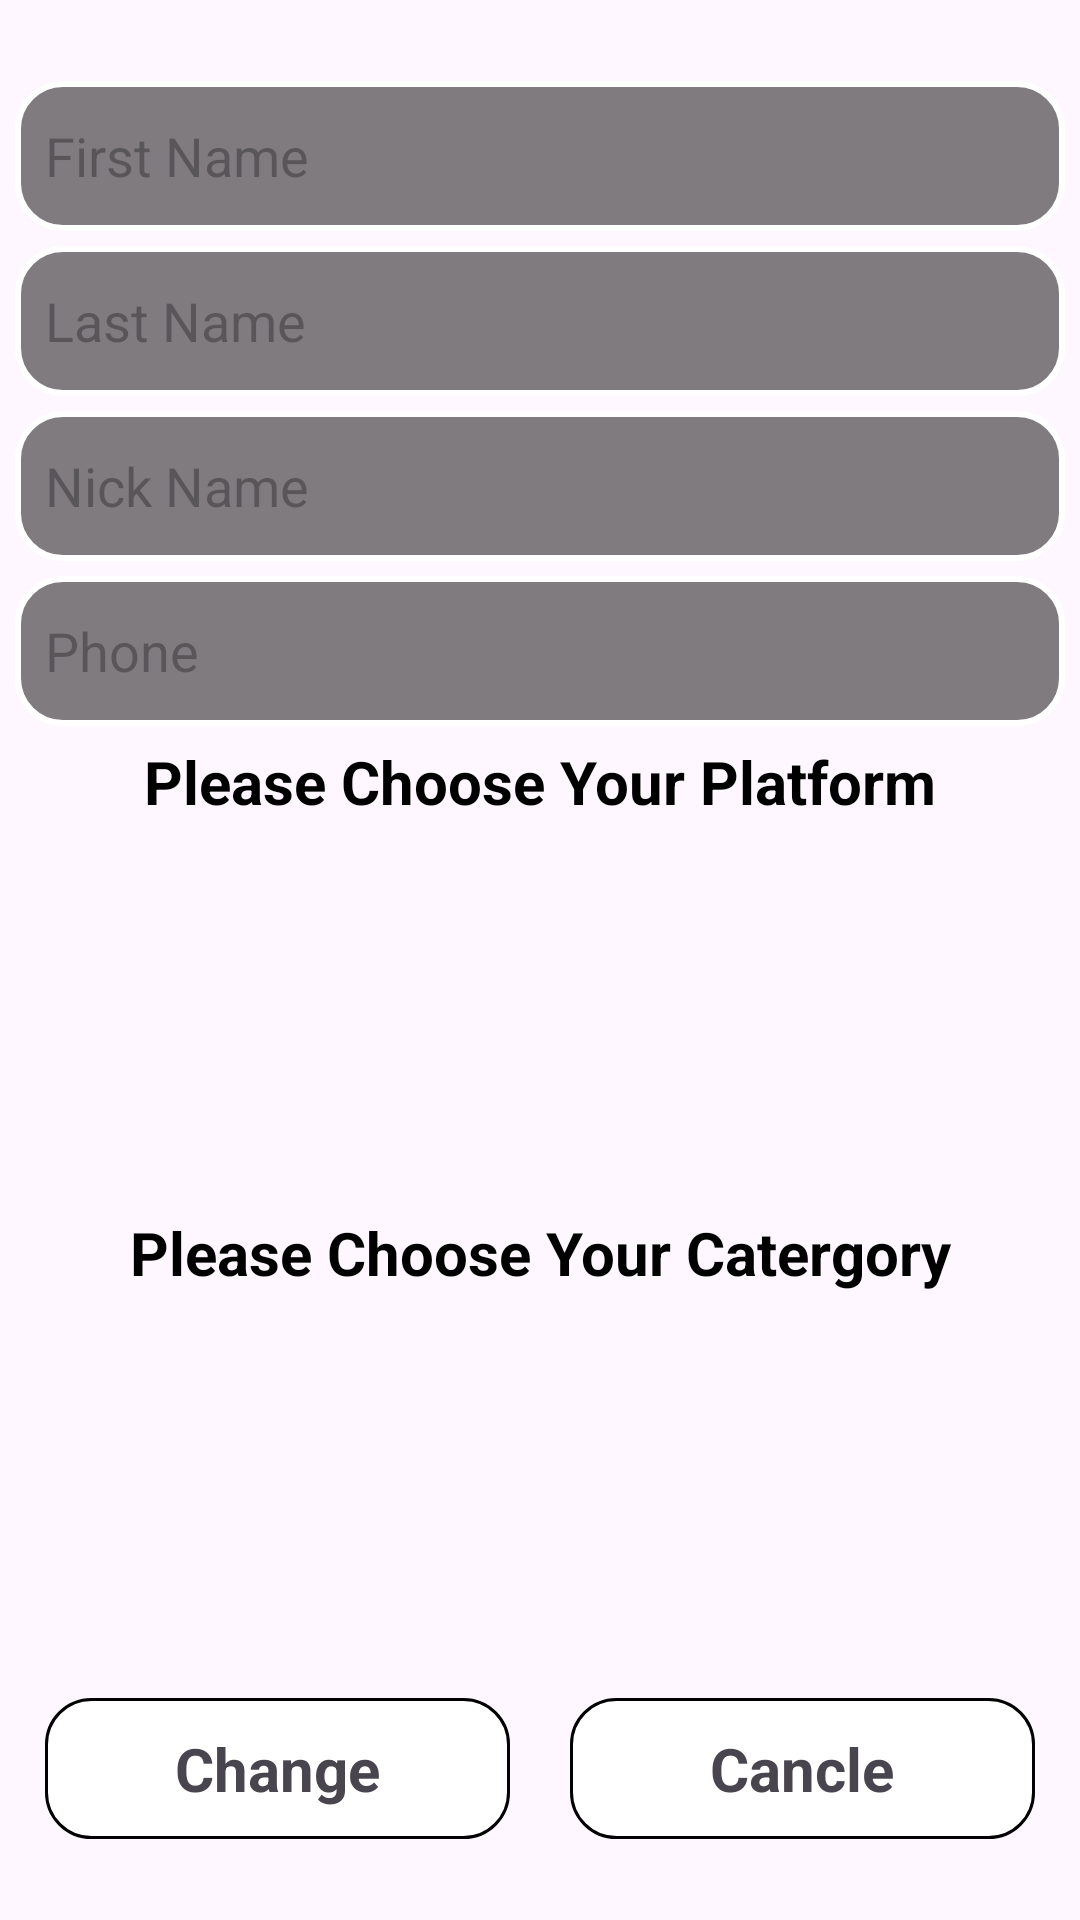

The Android layout XML behind this screen, and the referenced resources:
<!-- AndroidManifest.xml: application theme Theme.GameChatsfinal -->
<!-- res/layout/fragment_setting_deatils.xml -->
<?xml version="1.0" encoding="utf-8"?>
<FrameLayout xmlns:android="http://schemas.android.com/apk/res/android"
    xmlns:tools="http://schemas.android.com/tools"
    xmlns:app="http://schemas.android.com/apk/res-auto"
    android:layout_width="match_parent"
    android:layout_height="wrap_content"
    android:layout_gravity="center"
    tools:context=".Fragments.fragment_SettingMenu">

    <LinearLayout
        android:id="@+id/layoutDialog"
        android:layout_width="match_parent"
        android:layout_height="wrap_content"
        android:layout_margin="5dp"
        android:layout_gravity="center"
        android:orientation="vertical"
        android:textAlignment="center"
        app:layout_constraintBottom_toBottomOf="parent"
        app:layout_constraintEnd_toEndOf="parent"
        app:layout_constraintStart_toStartOf="parent"
        app:layout_constraintTop_toTopOf="parent">

        <EditText
            android:id="@+id/editTextSettingUserFirstName"
            android:layout_width="match_parent"
            android:layout_height="50dp"
            android:layout_marginTop="10dp"
            android:layout_marginBottom="5dp"
            android:layout_weight="1"
            android:background="@drawable/inputuserfocus"
            android:ems="10"
            android:hint="@string/first_name"
            android:inputType="text" />

        <EditText
            android:id="@+id/editTextSettingUserLastName"
            android:layout_width="match_parent"
            android:layout_height="50dp"
            android:layout_marginBottom="5dp"
            android:layout_weight="1"
            android:background="@drawable/inputuserfocus"
            android:ems="10"
            android:hint="@string/last_name"
            android:inputType="text" />

        <EditText
            android:id="@+id/editTextSettingUserNickName"
            android:layout_width="match_parent"
            android:layout_height="50dp"
            android:layout_marginBottom="5dp"
            android:layout_weight="1"
            android:background="@drawable/inputuserfocus"
            android:ems="10"
            android:hint="Nick Name"
            android:inputType="text"
            android:textDirection="ltr" />

        <EditText
            android:id="@+id/editTextSettingUserPhone"
            android:layout_width="match_parent"
            android:layout_height="50dp"
            android:layout_marginBottom="5dp"
            android:layout_weight="1"
            android:background="@drawable/inputuserfocus"
            android:ems="10"
            android:hint="@string/user_phone"
            android:inputType="numberDecimal"
            android:textDirection="ltr" />

        <TextView
            android:id="@+id/textViewSettingUserPlatform_1"
            android:layout_width="match_parent"
            android:layout_height="wrap_content"
            android:layout_gravity="center"
            android:layout_marginBottom="5dp"
            android:text="@string/registrationChoosePlatform"
            android:textAlignment="center"
            android:textColor="@color/black"
            android:textSize="20sp"
            android:textStyle="bold" />

        <ScrollView
            android:layout_width="match_parent"
            android:layout_height="120dp">

            <com.google.android.material.chip.ChipGroup
                android:id="@+id/chipGroupSettingUserPlatformChoice"
                android:layout_width="match_parent"
                android:layout_height="wrap_content"
                android:padding="5dp" />
        </ScrollView>

        <TextView
            android:id="@+id/textViewSettingUserCategory"
            android:layout_width="match_parent"
            android:layout_height="wrap_content"
            android:layout_marginTop="5dp"
            android:layout_marginBottom="5dp"
            android:text="@string/registrationChooseCategory"
            android:textAlignment="center"
            android:textColor="@color/black"
            android:textSize="20sp"
            android:textStyle="bold" />

        <ScrollView
            android:layout_width="match_parent"
            android:layout_height="120dp">

            <com.google.android.material.chip.ChipGroup
                android:id="@+id/chipGroupSearchChoiceGroup"
                android:layout_width="match_parent"
                android:layout_height="wrap_content"
                android:padding="5dp" />
        </ScrollView>


        <LinearLayout
            android:layout_width="match_parent"
            android:layout_height="wrap_content"
            android:orientation="horizontal"
            android:layout_gravity="bottom">

            <TextView
                android:id="@+id/buttonSettingPasswordOk"
                android:layout_width="match_parent"
                android:layout_height="wrap_content"
                android:layout_margin="10dp"
                android:layout_weight="1"
                android:background="@drawable/cardview_rectangle"
                android:padding="10dp"
                android:text="Change"
                android:textAlignment="center"
                android:textSize="20sp"
                android:textStyle="bold" />

            <TextView
                android:id="@+id/buttonSettingPasswordCancel"
                android:layout_width="match_parent"
                android:layout_height="wrap_content"
                android:layout_margin="10dp"
                android:layout_weight="1"
                android:background="@drawable/cardview_rectangle"
                android:padding="10dp"
                android:textAlignment="center"
                android:text="Cancle"
                android:textSize="20sp"
                android:textStyle="bold" />
        </LinearLayout>

    </LinearLayout>
</FrameLayout>
<!-- resources referenced by this layout -->
<resources>
  <color name="black">#FF000000</color>
  <!-- drawable cardview_rectangle (drawable) -->
  <?xml version="1.0" encoding="utf-8"?>
  <shape xmlns:android="http://schemas.android.com/apk/res/android"
      android:shape="rectangle">
  
      <solid android:width="2dp" android:color="@color/white"/>
      <stroke
          android:width="1dp"
          android:color="@color/black" />
  
      <corners android:bottomLeftRadius="15dp"
          android:topLeftRadius="15dp"
          android:bottomRightRadius="15dp"
          android:topRightRadius="15dp" />
  </shape>
  <!-- drawable inputuserfocus (drawable) -->
  <?xml version="1.0" encoding="utf-8"?>
  <selector xmlns:android="http://schemas.android.com/apk/res/android">
      <item android:state_window_focused="true" android:state_focused="true">
          <shape xmlns:android="http://schemas.android.com/apk/res/android"
              android:shape="rectangle">
  
              <solid android:color="@android:color/white" />
              <padding android:left="10dp" android:top="1dp" android:right="1dp"
                  android:bottom="1dp"/>
              <stroke
                  android:width="2dp"
                  android:color="@android:color/black" />
              <gradient
                  android:startColor="@color/grayOpacity_2"
                  android:endColor="@color/grayOpacity_2"/>
  
              <corners android:bottomLeftRadius="15dp"
                  android:topLeftRadius="15dp"
                  android:bottomRightRadius="15dp"
                  android:topRightRadius="15dp" />
          </shape>
      </item>>
  
      <item android:state_window_focused="false" android:state_focused="false">
          <shape xmlns:android="http://schemas.android.com/apk/res/android"
              android:shape="rectangle">
  
              <solid android:color="@android:color/white" />
              <padding android:left="10dp" android:top="1dp" android:right="1dp"
              android:bottom="1dp"/>
              <stroke
              android:width="2dp"
              android:color="@android:color/white" />
          <gradient
              android:startColor="@color/grayOpacity_1"
              android:endColor="@color/grayOpacity_1"/>
  
          <corners android:bottomLeftRadius="15dp"
              android:topLeftRadius="15dp"
              android:bottomRightRadius="15dp"
              android:topRightRadius="15dp" />
      </shape>
      </item>>
  </selector>
  <string name="first_name">First Name</string>
  <string name="last_name">Last Name</string>
  <string name="registrationChooseCategory">Please Choose Your Catergory</string>
  <string name="registrationChoosePlatform">Please Choose Your Platform</string>
  <string name="user_phone">Phone</string>
  <style name="Theme.GameChatsfinal" parent="Base.Theme.GameChatsfinal" />
  <color name="white">#FFFFFFFF</color>
  <color name="grayOpacity_2">#50d3d3d3</color>
  <color name="grayOpacity_1">#80000000</color>
  <style name="Base.Theme.GameChatsfinal" parent="Theme.Material3.DayNight.NoActionBar">
          
          
      </style>
</resources>
